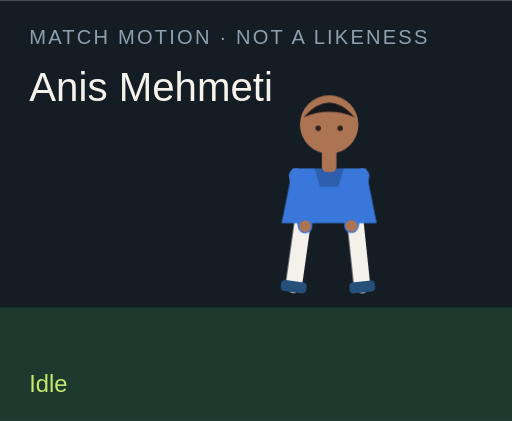
t = 0.00 s
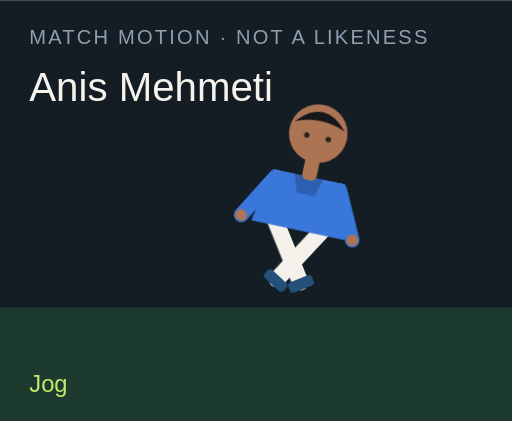
t = 1.50 s
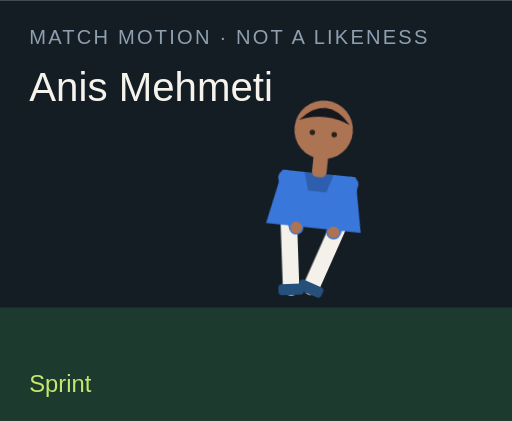
t = 3.00 s
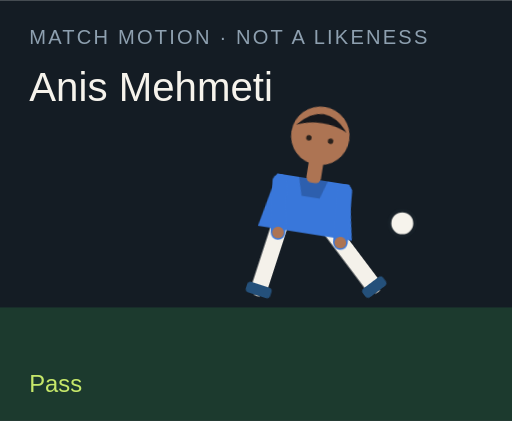
t = 4.50 s
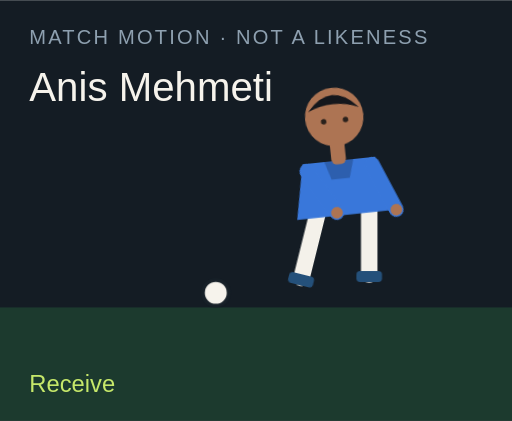
t = 6.00 s
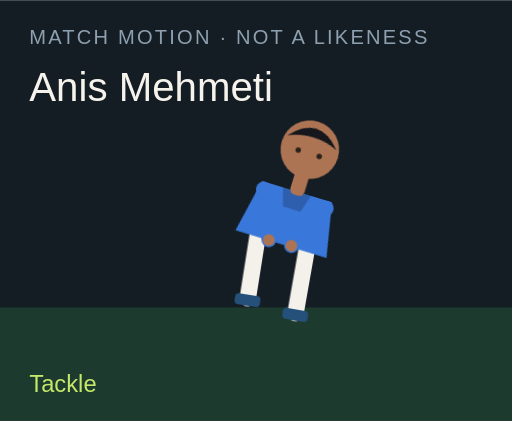
t = 7.50 s

The animated SVG that drew these frames (rendered in a browser with its animation timeline set to each time). Animation: 18 CSS @keyframes rules; one cycle of 9.00 s, repeats indefinitely.

<?xml version="1.0" encoding="UTF-8"?>
<svg xmlns="http://www.w3.org/2000/svg" viewBox="0 0 280 230" role="img">
  <style>@media (prefers-reduced-motion: reduce){animate,animateTransform{display:none}}</style>
  <rect width="280" height="230" fill="#141c24"/>
  <rect y="168" width="280" height="62" fill="#1c3a2e"/>
  <text x="16" y="24" fill="#8ea0b0" font-family="Arial,sans-serif" font-size="11" letter-spacing="1.2">MATCH MOTION · NOT A LIKENESS</text>
  <text x="16" y="55" fill="#f6f3ec" font-family="Impact,sans-serif" font-size="22">Anis Mehmeti</text>
  <circle r="7" fill="#f6f3ec" stroke="#172028" stroke-width="2" id="motion-11764" cx="150" cy="160" opacity="0">
    
    
    
  </circle>
  <g transform="translate(132 40)">
    <g id="motion-11786" transform="rotate(0 48 90)">
      
      <g id="motion-11788" transform="translate(0 0)">
        
        <g transform="translate(34 78)"><g id="motion-11790" transform="rotate(8)"><path d="M0 0 V38" stroke="#f4f1ea" stroke-width="9" stroke-linecap="round"/><rect x="-7" y="36" width="14" height="6" rx="2" fill="#24507a"/></g></g>
        <g transform="translate(62 78)"><g id="motion-11792" transform="rotate(-6)"><path d="M0 0 V38" stroke="#f4f1ea" stroke-width="9" stroke-linecap="round"/><rect x="-7" y="36" width="14" height="6" rx="2" fill="#24507a"/></g></g>
        <path d="M28 52 h40 l6 30 H22 Z" fill="#3977da"/>
        <path d="M40 52 h16 l-3 10 H43 Z" fill="#000" opacity=".2"/>
        <g transform="translate(30 56)"><g id="motion-11794" transform="rotate(-10)"><path d="M0 0 V28" stroke="#3977da" stroke-width="8" stroke-linecap="round"/><circle cx="0" cy="28" r="3.2" fill="#ad7453"/></g></g>
        <g transform="translate(66 56)"><g id="motion-11796" transform="rotate(12)"><path d="M0 0 V28" stroke="#3977da" stroke-width="8" stroke-linecap="round"/><circle cx="0" cy="28" r="3.2" fill="#ad7453"/></g></g>
        <rect x="44" y="40" width="8" height="14" rx="3" fill="#ad7453"/>
        <circle cx="48" cy="28" r="16" fill="#ad7453"/>
        <path d="M34 24 Q48 8 62 24 Q48 18 34 24" fill="#15171c"/>
        <circle cx="42" cy="30" r="1.5" fill="#2a211c"/><circle cx="54" cy="30" r="1.5" fill="#2a211c"/>
      </g>
    </g>
  </g>
  <text x="16" y="214" fill="#c6e86a" font-family="Arial,sans-serif" font-size="13" opacity="1" id="motion-11768">Idle</text><text x="16" y="214" fill="#c6e86a" font-family="Arial,sans-serif" font-size="13" opacity="0" id="motion-11770">Jog</text><text x="16" y="214" fill="#c6e86a" font-family="Arial,sans-serif" font-size="13" opacity="0" id="motion-11772">Sprint</text><text x="16" y="214" fill="#c6e86a" font-family="Arial,sans-serif" font-size="13" opacity="0" id="motion-11774">Dribble</text><text x="16" y="214" fill="#c6e86a" font-family="Arial,sans-serif" font-size="13" opacity="0" id="motion-11776">Pass</text><text x="16" y="214" fill="#c6e86a" font-family="Arial,sans-serif" font-size="13" opacity="0" id="motion-11778">Shoot</text><text x="16" y="214" fill="#c6e86a" font-family="Arial,sans-serif" font-size="13" opacity="0" id="motion-11780">Receive</text><text x="16" y="214" fill="#c6e86a" font-family="Arial,sans-serif" font-size="13" opacity="0" id="motion-11782">Tackle</text><text x="16" y="214" fill="#c6e86a" font-family="Arial,sans-serif" font-size="13" opacity="0" id="motion-11784">Arms wide</text>
<style>@keyframes track-11765{0%{cx:150px}11.1%{cx:156px}22.2%{cx:164px}33.300000000000004%{cx:142px}44.4%{cx:190px}55.60000000000001%{cx:250px}66.7%{cx:118px}77.8%{cx:150px}88.9%{cx:150px}100%{cx:150px}}@keyframes track-11766{0%{cy:160px}11.1%{cy:158px}22.2%{cy:154px}33.300000000000004%{cy:156px}44.4%{cy:148px}55.60000000000001%{cy:96px}66.7%{cy:160px}77.8%{cy:160px}88.9%{cy:160px}100%{cy:160px}}@keyframes track-11767{0%{opacity:0}11.1%{opacity:0}22.2%{opacity:0}33.300000000000004%{opacity:1}44.4%{opacity:1}55.60000000000001%{opacity:1}66.7%{opacity:1}77.8%{opacity:0}88.9%{opacity:0}100%{opacity:0}}@keyframes track-11769{0%{opacity:1}11.1%{opacity:0}22.2%{opacity:0}33.300000000000004%{opacity:0}44.4%{opacity:0}55.60000000000001%{opacity:0}66.7%{opacity:0}77.8%{opacity:0}88.9%{opacity:0}100%{opacity:1}}@keyframes track-11771{0%{opacity:0}11.1%{opacity:1}22.2%{opacity:0}33.300000000000004%{opacity:0}44.4%{opacity:0}55.60000000000001%{opacity:0}66.7%{opacity:0}77.8%{opacity:0}88.9%{opacity:0}100%{opacity:0}}@keyframes track-11773{0%{opacity:0}11.1%{opacity:0}22.2%{opacity:1}33.300000000000004%{opacity:0}44.4%{opacity:0}55.60000000000001%{opacity:0}66.7%{opacity:0}77.8%{opacity:0}88.9%{opacity:0}100%{opacity:0}}@keyframes track-11775{0%{opacity:0}11.1%{opacity:0}22.2%{opacity:0}33.300000000000004%{opacity:1}44.4%{opacity:0}55.60000000000001%{opacity:0}66.7%{opacity:0}77.8%{opacity:0}88.9%{opacity:0}100%{opacity:0}}@keyframes track-11777{0%{opacity:0}11.1%{opacity:0}22.2%{opacity:0}33.300000000000004%{opacity:0}44.4%{opacity:1}55.60000000000001%{opacity:0}66.7%{opacity:0}77.8%{opacity:0}88.9%{opacity:0}100%{opacity:0}}@keyframes track-11779{0%{opacity:0}11.1%{opacity:0}22.2%{opacity:0}33.300000000000004%{opacity:0}44.4%{opacity:0}55.60000000000001%{opacity:1}66.7%{opacity:0}77.8%{opacity:0}88.9%{opacity:0}100%{opacity:0}}@keyframes track-11781{0%{opacity:0}11.1%{opacity:0}22.2%{opacity:0}33.300000000000004%{opacity:0}44.4%{opacity:0}55.60000000000001%{opacity:0}66.7%{opacity:1}77.8%{opacity:0}88.9%{opacity:0}100%{opacity:0}}@keyframes track-11783{0%{opacity:0}11.1%{opacity:0}22.2%{opacity:0}33.300000000000004%{opacity:0}44.4%{opacity:0}55.60000000000001%{opacity:0}66.7%{opacity:0}77.8%{opacity:1}88.9%{opacity:0}100%{opacity:0}}@keyframes track-11785{0%{opacity:0}11.1%{opacity:0}22.2%{opacity:0}33.300000000000004%{opacity:0}44.4%{opacity:0}55.60000000000001%{opacity:0}66.7%{opacity:0}77.8%{opacity:0}88.9%{opacity:1}100%{opacity:0}}@keyframes track-11787{0%{transform:rotate(0deg)}11.1%{transform:rotate(8deg)}22.2%{transform:rotate(16deg)}33.300000000000004%{transform:rotate(6deg)}44.4%{transform:rotate(4deg)}55.60000000000001%{transform:rotate(14deg)}66.7%{transform:rotate(-6deg)}77.8%{transform:rotate(34deg)}88.9%{transform:rotate(0deg)}100%{transform:rotate(0deg)}}@keyframes track-11789{0%{transform:translate(0px,0px)}11.1%{transform:translate(0px,-3px)}22.2%{transform:translate(0px,-6px)}33.300000000000004%{transform:translate(0px,-2px)}44.4%{transform:translate(0px,2px)}55.60000000000001%{transform:translate(0px,-4px)}66.7%{transform:translate(0px,1px)}77.8%{transform:translate(0px,10px)}88.9%{transform:translate(0px,-8px)}100%{transform:translate(0px,0px)}}@keyframes track-11791{0%{transform:rotate(8deg)}11.1%{transform:rotate(-26deg)}22.2%{transform:rotate(-42deg)}33.300000000000004%{transform:rotate(-8deg)}44.4%{transform:rotate(6deg)}55.60000000000001%{transform:rotate(12deg)}66.7%{transform:rotate(20deg)}77.8%{transform:rotate(-8deg)}88.9%{transform:rotate(-8deg)}100%{transform:rotate(8deg)}}@keyframes track-11793{0%{transform:rotate(-6deg)}11.1%{transform:rotate(24deg)}22.2%{transform:rotate(38deg)}33.300000000000004%{transform:rotate(18deg)}44.4%{transform:rotate(-38deg)}55.60000000000001%{transform:rotate(-54deg)}66.7%{transform:rotate(6deg)}77.8%{transform:rotate(-22deg)}88.9%{transform:rotate(8deg)}100%{transform:rotate(-6deg)}}@keyframes track-11795{0%{transform:rotate(-10deg)}11.1%{transform:rotate(24deg)}22.2%{transform:rotate(36deg)}33.300000000000004%{transform:rotate(-18deg)}44.4%{transform:rotate(10deg)}55.60000000000001%{transform:rotate(-24deg)}66.7%{transform:rotate(-30deg)}77.8%{transform:rotate(12deg)}88.9%{transform:rotate(-58deg)}100%{transform:rotate(-10deg)}}@keyframes track-11797{0%{transform:rotate(12deg)}11.1%{transform:rotate(-20deg)}22.2%{transform:rotate(-32deg)}33.300000000000004%{transform:rotate(14deg)}44.4%{transform:rotate(-26deg)}55.60000000000001%{transform:rotate(18deg)}66.7%{transform:rotate(-22deg)}77.8%{transform:rotate(-6deg)}88.9%{transform:rotate(58deg)}100%{transform:rotate(12deg)}}@media(prefers-reduced-motion:no-preference){#motion-11764{animation:track-11765 9s linear infinite both,track-11766 9s linear infinite both,track-11767 9s steps(1,end) infinite both}#motion-11768{animation:track-11769 9s steps(1,end) infinite both}#motion-11770{animation:track-11771 9s steps(1,end) infinite both}#motion-11772{animation:track-11773 9s steps(1,end) infinite both}#motion-11774{animation:track-11775 9s steps(1,end) infinite both}#motion-11776{animation:track-11777 9s steps(1,end) infinite both}#motion-11778{animation:track-11779 9s steps(1,end) infinite both}#motion-11780{animation:track-11781 9s steps(1,end) infinite both}#motion-11782{animation:track-11783 9s steps(1,end) infinite both}#motion-11784{animation:track-11785 9s steps(1,end) infinite both}#motion-11786{animation:track-11787 9s linear infinite both}#motion-11788{animation:track-11789 9s linear infinite both}#motion-11790{animation:track-11791 9s linear infinite both}#motion-11792{animation:track-11793 9s linear infinite both}#motion-11794{animation:track-11795 9s linear infinite both}#motion-11796{animation:track-11797 9s linear infinite both}}</style></svg>
